Dataset: BCCD_410_split (GitHub, kylewang1999/BCCD_Dataset). Classes: eosinophil, lymphocyte, monocyte, neutrophil, basophil.

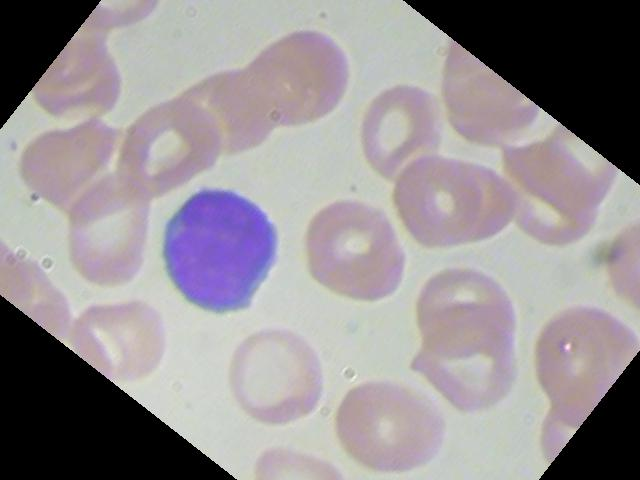
Label: lymphocyte

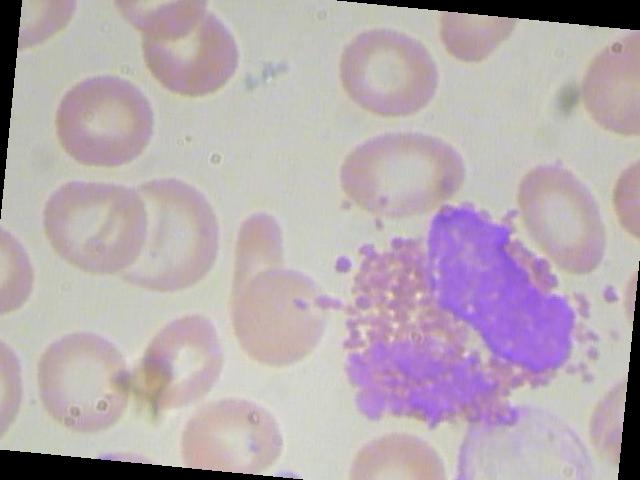
Label: eosinophil

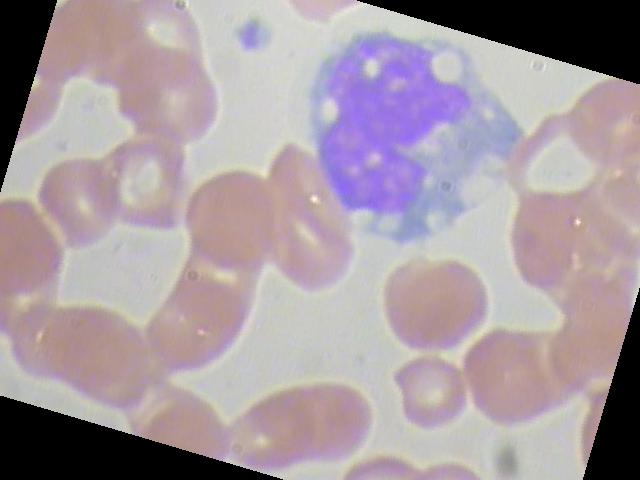
Label: monocyte

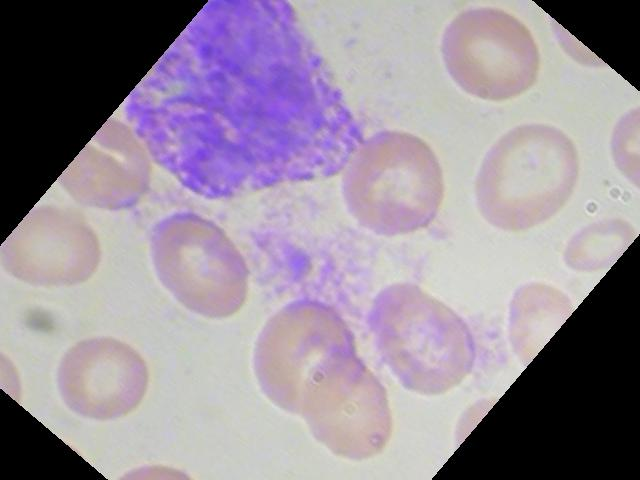
Label: basophil

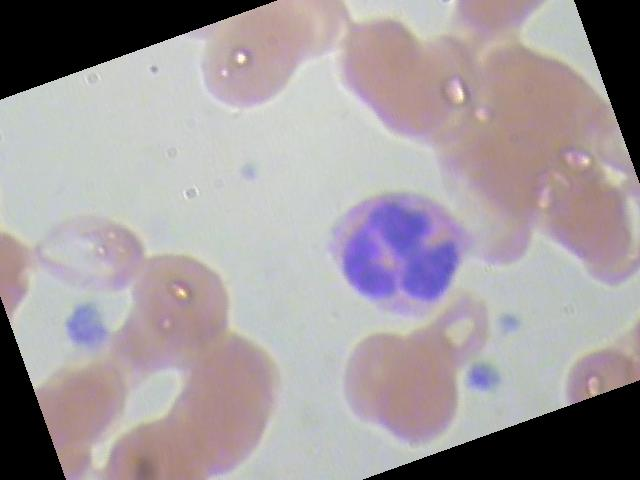
Label: neutrophil

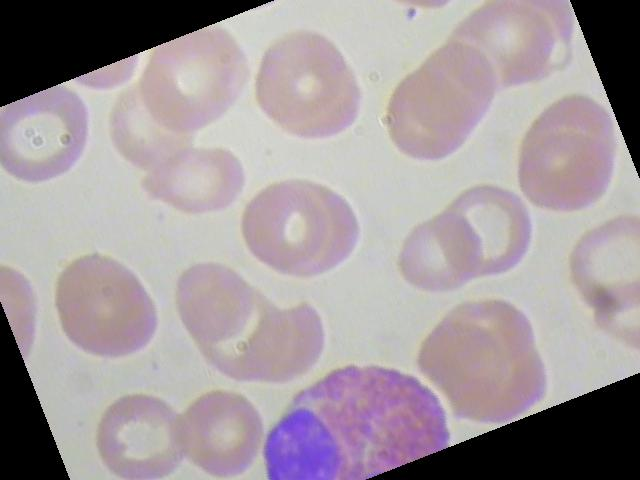
Label: eosinophil
